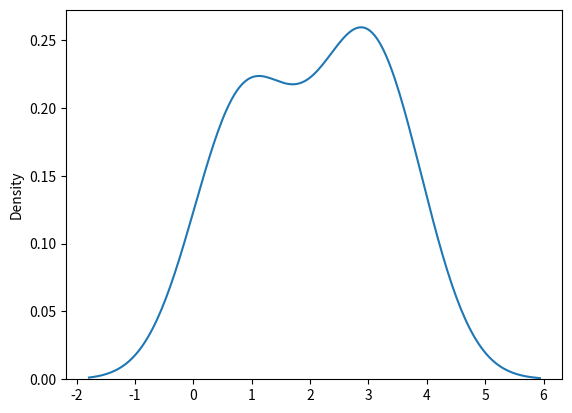

Write Python code to recreate this figure.
# LOC - will tell the the top of the graph
# size - will tell the size of the graph - how many elements made up the graph
# scale - will tell the scale of the graph - how wide the graph is

# std - standard deviation scale

# Gaussian Distribution

from numpy import random
import matplotlib.pyplot as plt
import seaborn as sn

# question: create a 3x3 matrix with mean=2 and std=1

s = random.normal(size=(3, 3), loc=2 , scale=1) # position of argument does not matter
print(s)

sn.distplot(s, hist=False)
plt.show()